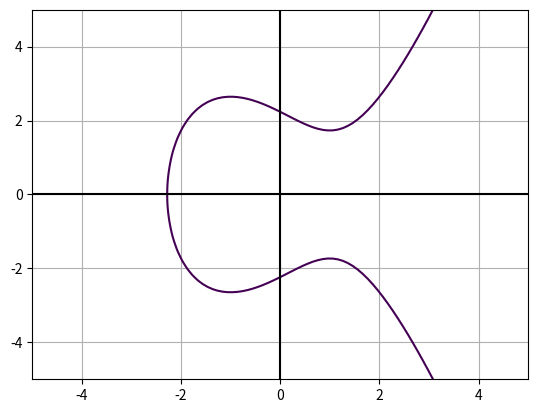

Here is the Python script that generated this plot:
import math
import numpy as np
import matplotlib.pyplot as plt


def eliptic_curve(x1,y1,x2,y2):

    x3 = ( (y2-y1)/(x2-x1) )**2 - x1 - x2
    y3 = -y1 + ( (y2-y1)/(x2-x1) )*(x1-x3)

    m = ( (y2-y1)/(x2-x1) )
    b = y1 - m*x1

    return x3,y3,m,b


def CFp():
    pass

def smooth_curve(p,k):

    # Returns k pairs of (a,b) that satisfied: 4a^3 + 27b^2 != 0
    # (if exist)
    #
    # use k == -1 to calculate all pairs exist

    pairs = []
    for a in range(2,p):
        for b in range(2,p):
            result = (4*(a**3) + 27*(b**2))%p
            if result != 0:
                pairs.append((a,b))
                k -= 1
                print(f"4*{a}^3 + 27*{b}^2 = {result} (mod {p})")

                if k == 0:
                    return pairs
    
    return pairs
    

def affine_elliptic_curve_points(a,b,p):
    points = []
    related = [(0,0)]

    for x in range(p):
        for y in range(p):
            # if z=0 -> infinity point
            if x==y==0:
                continue
            
            # y^2 - x^3 - a*x - b = 0
            c1 = (y**2)%p
            c2 = (x**3)%p
            c3 = (a*x)%p
            c4 = b%p

            C = (c1-c2-c3-c4)%p

            if C == 0:
                points.append( (x,y) )

    return points
def projective_elliptic_curve_points(a,b,p):

    points = []
    related = [(0,0,0)]

    for x in range(p):
        for y in range(p):
            for z in range(p):
                # if z=0 -> infinity point
                if x==y==z==0:
                    continue
                
                # Y^2*Z - X^3 - a*X*Z^2 - b*Z^3 = 0
                c1 = ((y**2)*z)%p
                c2 = (x**3)%p
                c3 = (a*x*(z**2))%p
                c4 = (b*(z**3))%p

                C = (c1-c2-c3-c4)%p

                if C == 0:

                    if (x,y,z) not in related:
                        points.append( (x,y,z) )
                        #print(f"{x}:{y}:{z}")
                    
                        # Find all related points
                        (x1,y1,z1) = (x,y,z)

                        while not ((x1,y1,z1) == (0,0,0)):
                            (x1,y1,z1) = ((x1+x)%p,(y1+y)%p,(z1+z)%p)
                            if (x1,y1,z1) not in related:
                                related.append((x1,y1,z1))

    return points

def add_points(p1,p2,p):
    # Returns the results of p1+p2 (mod p)
    
    x1,y1 = p1
    x2,y2 = p2

    # P != Q
    if x1 != x2:
        lambda_ = ((y2-y1)/(x2-x1))
        
        x3 = (( lambda_*lambda_ ) - x1 - x2 ) %p
        y3 = (-y1 + (lambda_)*(x1-x3) ) %p
    

    elif p1 == p2:
        pass
        
        
    else:
        return ('inf','inf')

    return (int(x3),int(y3))


def plot_curve(a,b,p):

    # Plot curve
    y, x = np.ogrid[-5:5:100j, -5:5:100j]

    curve = (y**2) - (x**3) - (a*x) - b
    plt.contour(x.ravel(), y.ravel(), curve, [0])
    plt.grid()
    
    # Plot axis
    plt.axvline(x=0, color='k')
    plt.axhline(y=0, color='k')

    # X and Y limits
    # plt.xlim(-10,10)
    # plt.ylim(-10,10)

    # Plot point on graph
    #plt.scatter([0],[1])


    plt.show()

plot_curve(-3,5,5)

a,b,p = 3,-5,97
ppoints = projective_elliptic_curve_points(a,b,p)
print(ppoints)
print(len(ppoints))

points = affine_elliptic_curve_points(a,b,p)
print(points)


# print(add_points((1,5),(0,1),11))
# print(add_points((1,6),(2,0),11))
# print(add_points((2,0),(2,0),11))


'''
pairs = smooth_curve(43,-1)
print(f"pairs: {pairs}")
print(f"len(pairs) = {len(pairs)}")




# Example 1:
x1,y1 = 0,-1
x2,y2 = 1,1

print(f"(x3,y3) = {eliptic_curve(x1,y1,x2,y2)}")


# Example 2
x1,y1 = -0.577,-1.117
x2,y2 = 0.577,0.784

ec2 = eliptic_curve(x1,y1,x2,y2)
print(f"(x3,y3) = (%.3f,%.3f)" % (ec2[0],ec2[1]))
print(f"y = %.3fx + %.3f" % (ec2[2],ec2[3]))'''